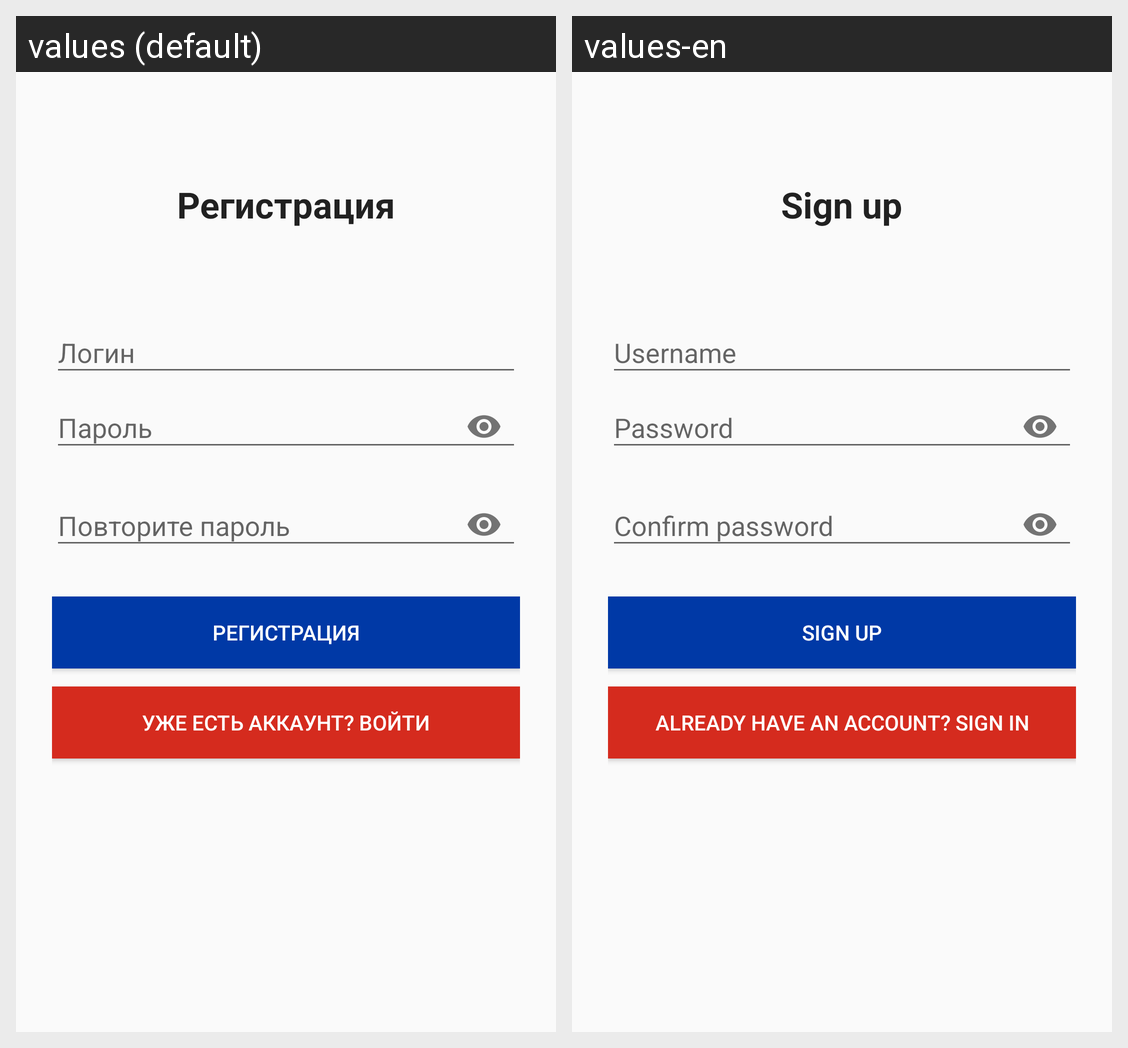

The Android screen above is rendered under two locales of the same app. Produce the string resources it draws, with the default and per-locale values.
Android screen res/layout/lab12_activity_register.xml rendered under 2 locales, left to right: values (default), values-en. Device: Nexus 5 (rendered at 1080×1920; each locale shown at half size, 540×960, under a caption strip naming it); theme Theme.Weather.
Strings drawn on this screen, with the default value and each locale's value (text and hints the layout hard-codes, and strings that could not be matched under every locale, appear in the picture but are not listed):

register_title
  values: Регистрация
  values-en: Sign up

hint_login
  values: Логин
  values-en: Username

hint_password
  values: Пароль
  values-en: Password

hint_password_confirm
  values: Повторите пароль
  values-en: Confirm password

btn_register
  values: Регистрация
  values-en: Sign up

btn_back_to_login
  values: Уже есть аккаунт? Войти
  values-en: Already have an account? Sign in
